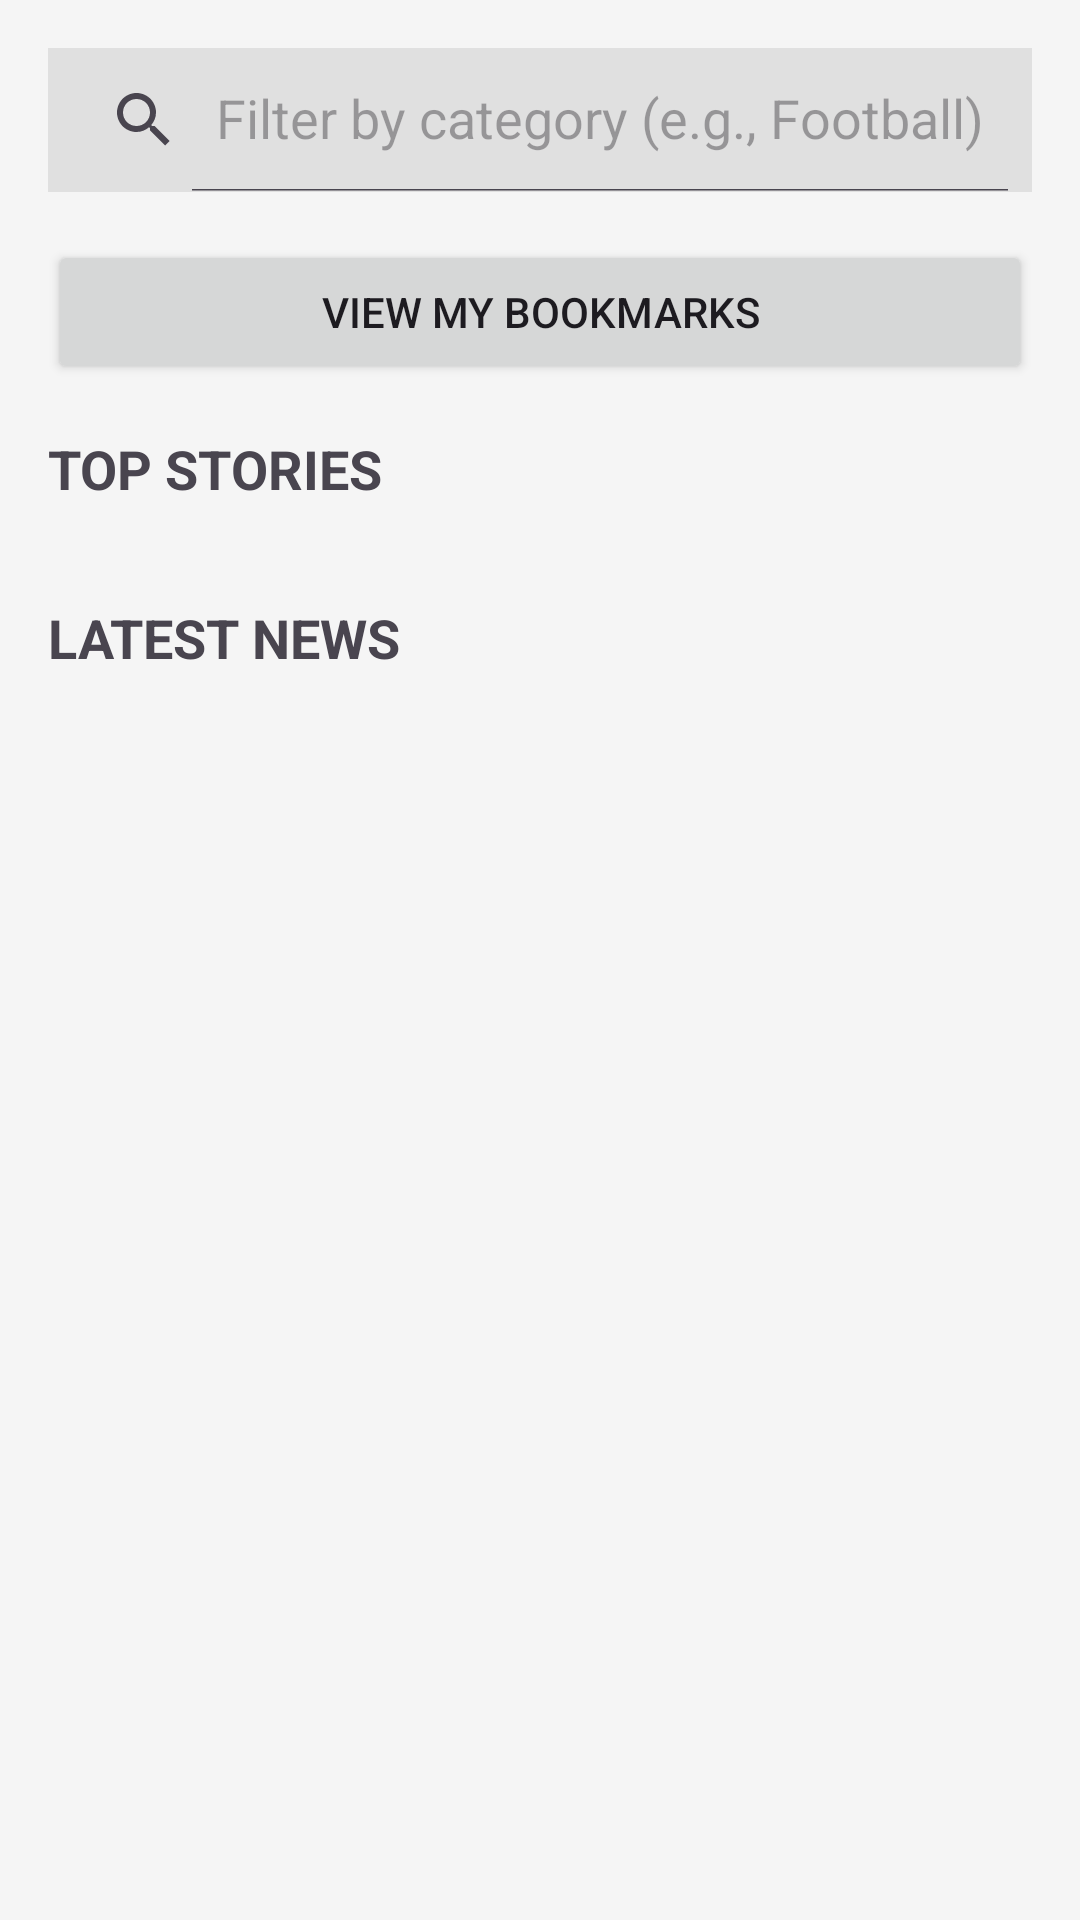

Produce the Android XML layout that renders to this screen, including the resource entries it uses.
<!-- AndroidManifest.xml: application theme Theme.SIT70851C -->
<!-- res/layout/fragment_home.xml -->
<?xml version="1.0" encoding="utf-8"?>
<LinearLayout xmlns:android="http://schemas.android.com/apk/res/android"
    xmlns:app="http://schemas.android.com/apk/res-auto"
    android:layout_width="match_parent"
    android:layout_height="match_parent"
    android:orientation="vertical"
    android:padding="16dp"
    android:background="#F5F5F5">

    <androidx.appcompat.widget.SearchView
        android:id="@+id/searchView"
        android:layout_width="match_parent"
        android:layout_height="wrap_content"
        android:background="#E0E0E0"
        android:layout_marginBottom="16dp"
        app:queryHint="Filter by category (e.g., Football)"
        app:iconifiedByDefault="false" />

    <Button
        android:id="@+id/viewBookmarksButton"
        android:layout_width="match_parent"
        android:layout_height="wrap_content"
        android:text="View My Bookmarks"
        android:layout_marginBottom="16dp"/>

    <TextView
        android:layout_width="match_parent"
        android:layout_height="wrap_content"
        android:text="TOP STORIES"
        android:textStyle="bold"
        android:textSize="18sp"
        android:layout_marginBottom="8dp"/>

    <androidx.recyclerview.widget.RecyclerView
        android:id="@+id/topStoriesRecyclerView"
        android:layout_width="match_parent"
        android:layout_height="wrap_content"
        android:layout_marginBottom="24dp"/>

    <TextView
        android:layout_width="match_parent"
        android:layout_height="wrap_content"
        android:text="LATEST NEWS"
        android:textStyle="bold"
        android:textSize="18sp"
        android:layout_marginBottom="8dp"/>

    <androidx.recyclerview.widget.RecyclerView
        android:id="@+id/latestNewsRecyclerView"
        android:layout_width="match_parent"
        android:layout_height="0dp"
        android:layout_weight="1"/> </LinearLayout>
<!-- resources referenced by this layout -->
<resources>
  <style name="Theme.SIT70851C" parent="Base.Theme.SIT70851C" />
  <style name="Base.Theme.SIT70851C" parent="Theme.Material3.DayNight.NoActionBar">
          
          
      </style>
</resources>
